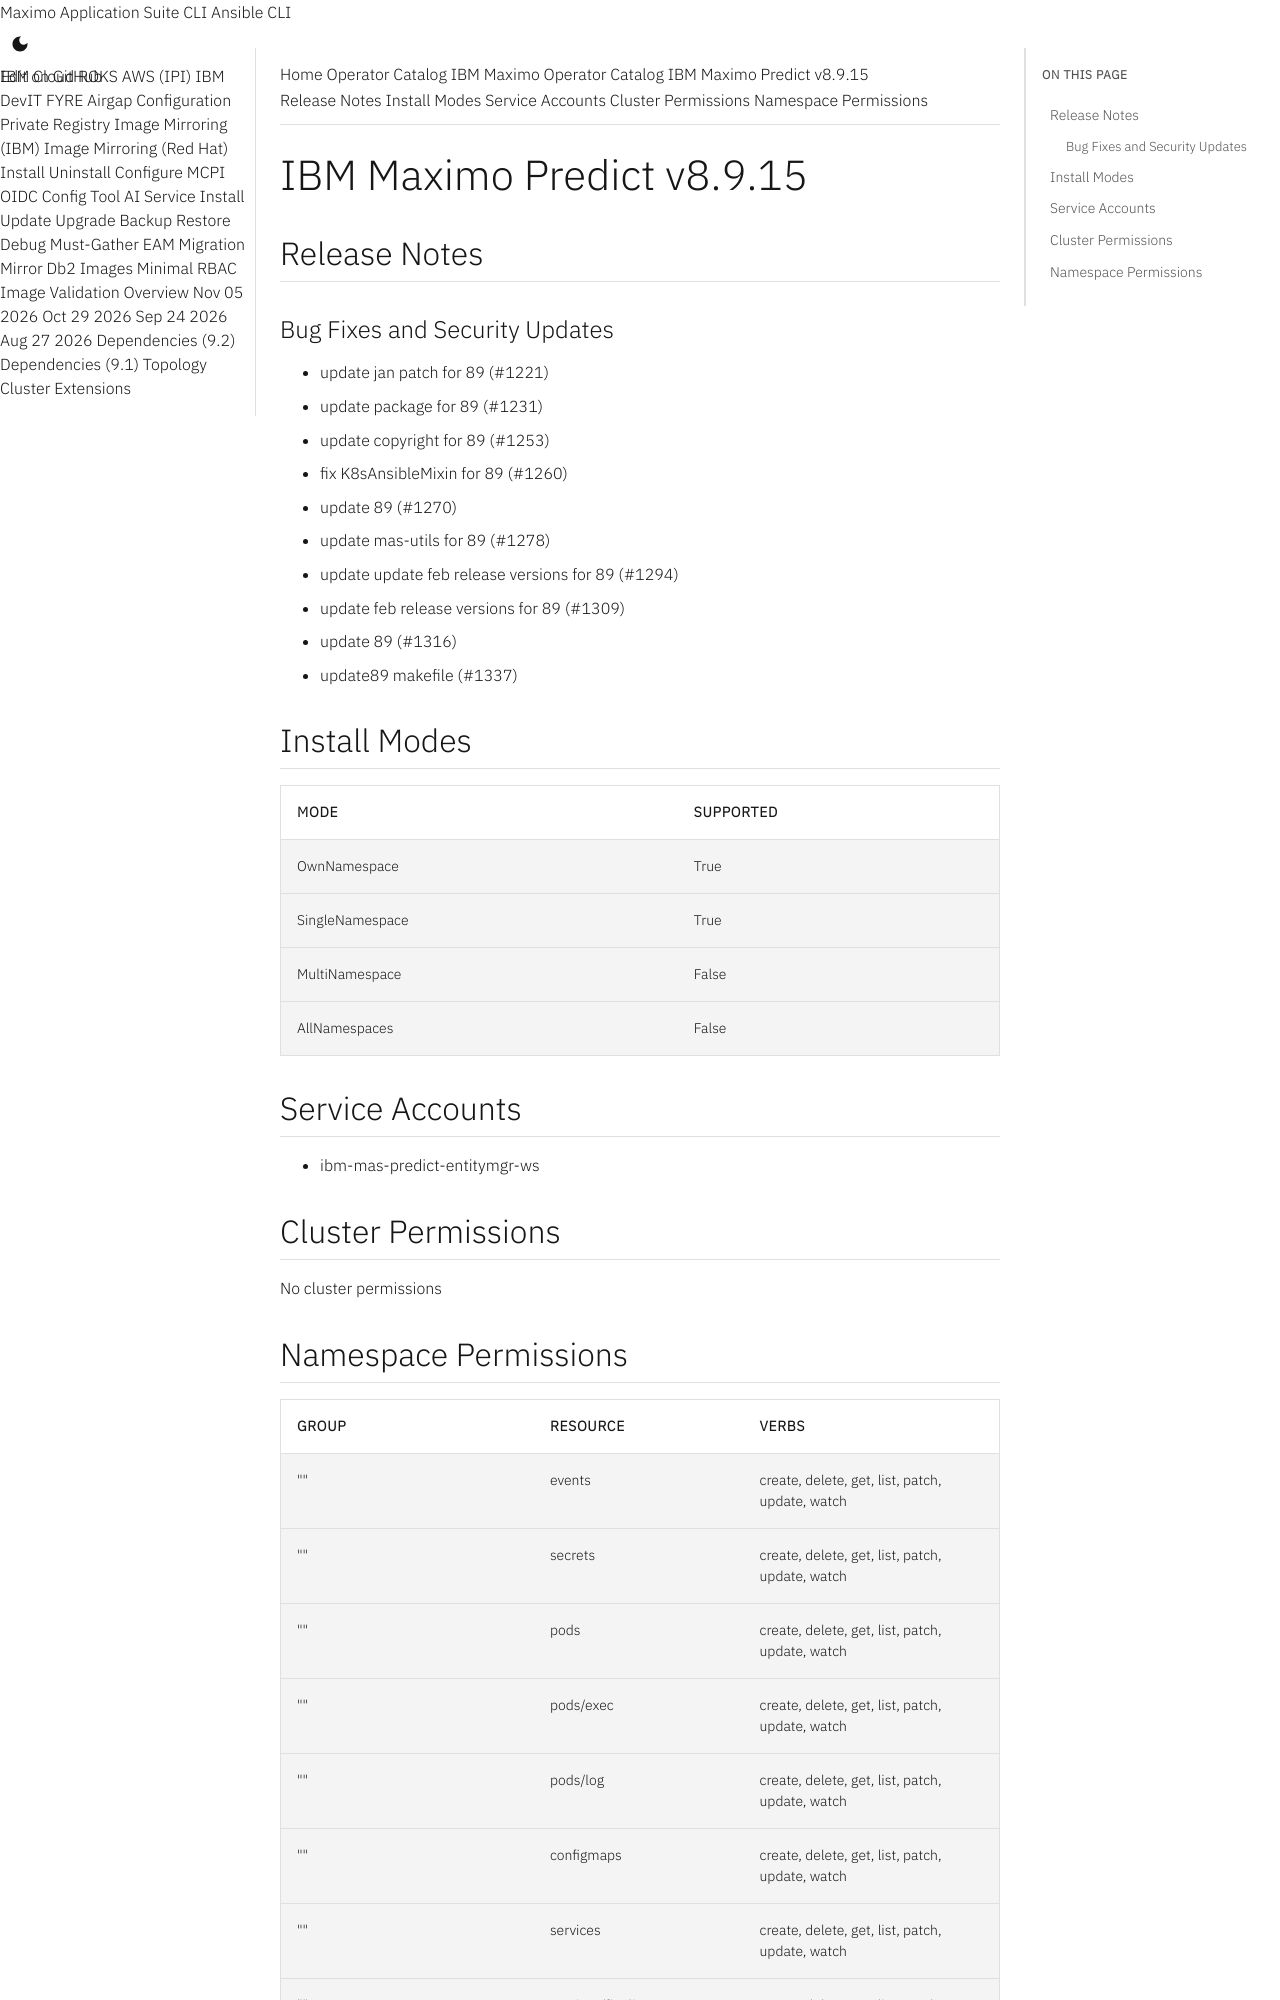

repository: ibm-mas/cli · page: catalogs/packages/ibm-mas-predict/8.9.15/index.html · generator: mkdocs

extra_breadcrumb_title_1: Operator Catalog
extra_breadcrumb_title_2: IBM Maximo Operator Catalog
extra_breadcrumb_url_2: ../../../
nav_title: Operator Catalog

IBM Maximo Predict v8.9.15
================================================================================

Release Notes
--------------------------------------------------------------------------------
### Bug Fixes and Security Updates
- update jan patch for 89 (#1221)
- update package for 89 (#1231)
- update copyright for 89 (#1253)
- fix K8sAnsibleMixin for 89 (#1260)
- update 89 (#1270)
- update mas-utils for 89 (#1278)
- update update feb release versions for 89 (#1294)
- update feb release versions for 89 (#1309)
- update 89 (#1316)
- update89 makefile (#1337)

Install Modes
--------------------------------------------------------------------------------
| Mode                 | Supported |
| :------------------- | :-------- |
| OwnNamespace         | True      |
| SingleNamespace      | True      |
| MultiNamespace       | False     |
| AllNamespaces        | False     |

Service Accounts
--------------------------------------------------------------------------------
- ibm-mas-predict-entitymgr-ws

Cluster Permissions
--------------------------------------------------------------------------------
No cluster permissions
